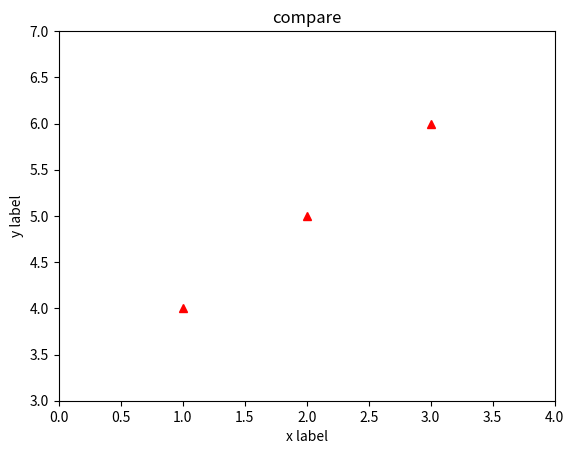

The matplotlib source for this figure:
#!/usr/bin/python
# -*- coding=UTF-8 -*-
import numpy as np
import matplotlib.pyplot as plt
plt.switch_backend('agg')
'''
后台需要GUI图形界面:FltkAgg, GTK, GTKAgg, GTKCairo, TkAgg , Wx or WxAgg
后台不需要GUI图形界面:Agg, Cairo, PS, PDF or SVG
'''

'''
input : 当前支持两列数据
    data  list列表 L=[[],[]]  可扩展对应数据列表
    title 标题
    output 输出文件名
'''
def plot_draw(data,title,output):
    xmin=min(data[0])-1
    xmax=max(data[0])+1
    ymin=min(data[1])-1 
    ymax=max(data[1])+1
    title="compare"
    x = data[0]
    y = data[1]
    plt.title(title)
    plt.ylabel("y label")
    plt.xlabel("x label")
    #plt.plot(x, y,'r--', x , z ,'bs')
    #设置其中的点的形状和颜色
    plt.plot(x, y,'r^')
    plt.axis([xmin,xmax,ymin,ymax])
    #plt.show()
    #plt.savefig('test.png', format='png')
    plt.savefig(output , format='png')


def test():
    L=[[1,2,3],[4,5,6]]
    plot_draw(L,"compare","test.png")


if __name__ == "__main__":
     test()

